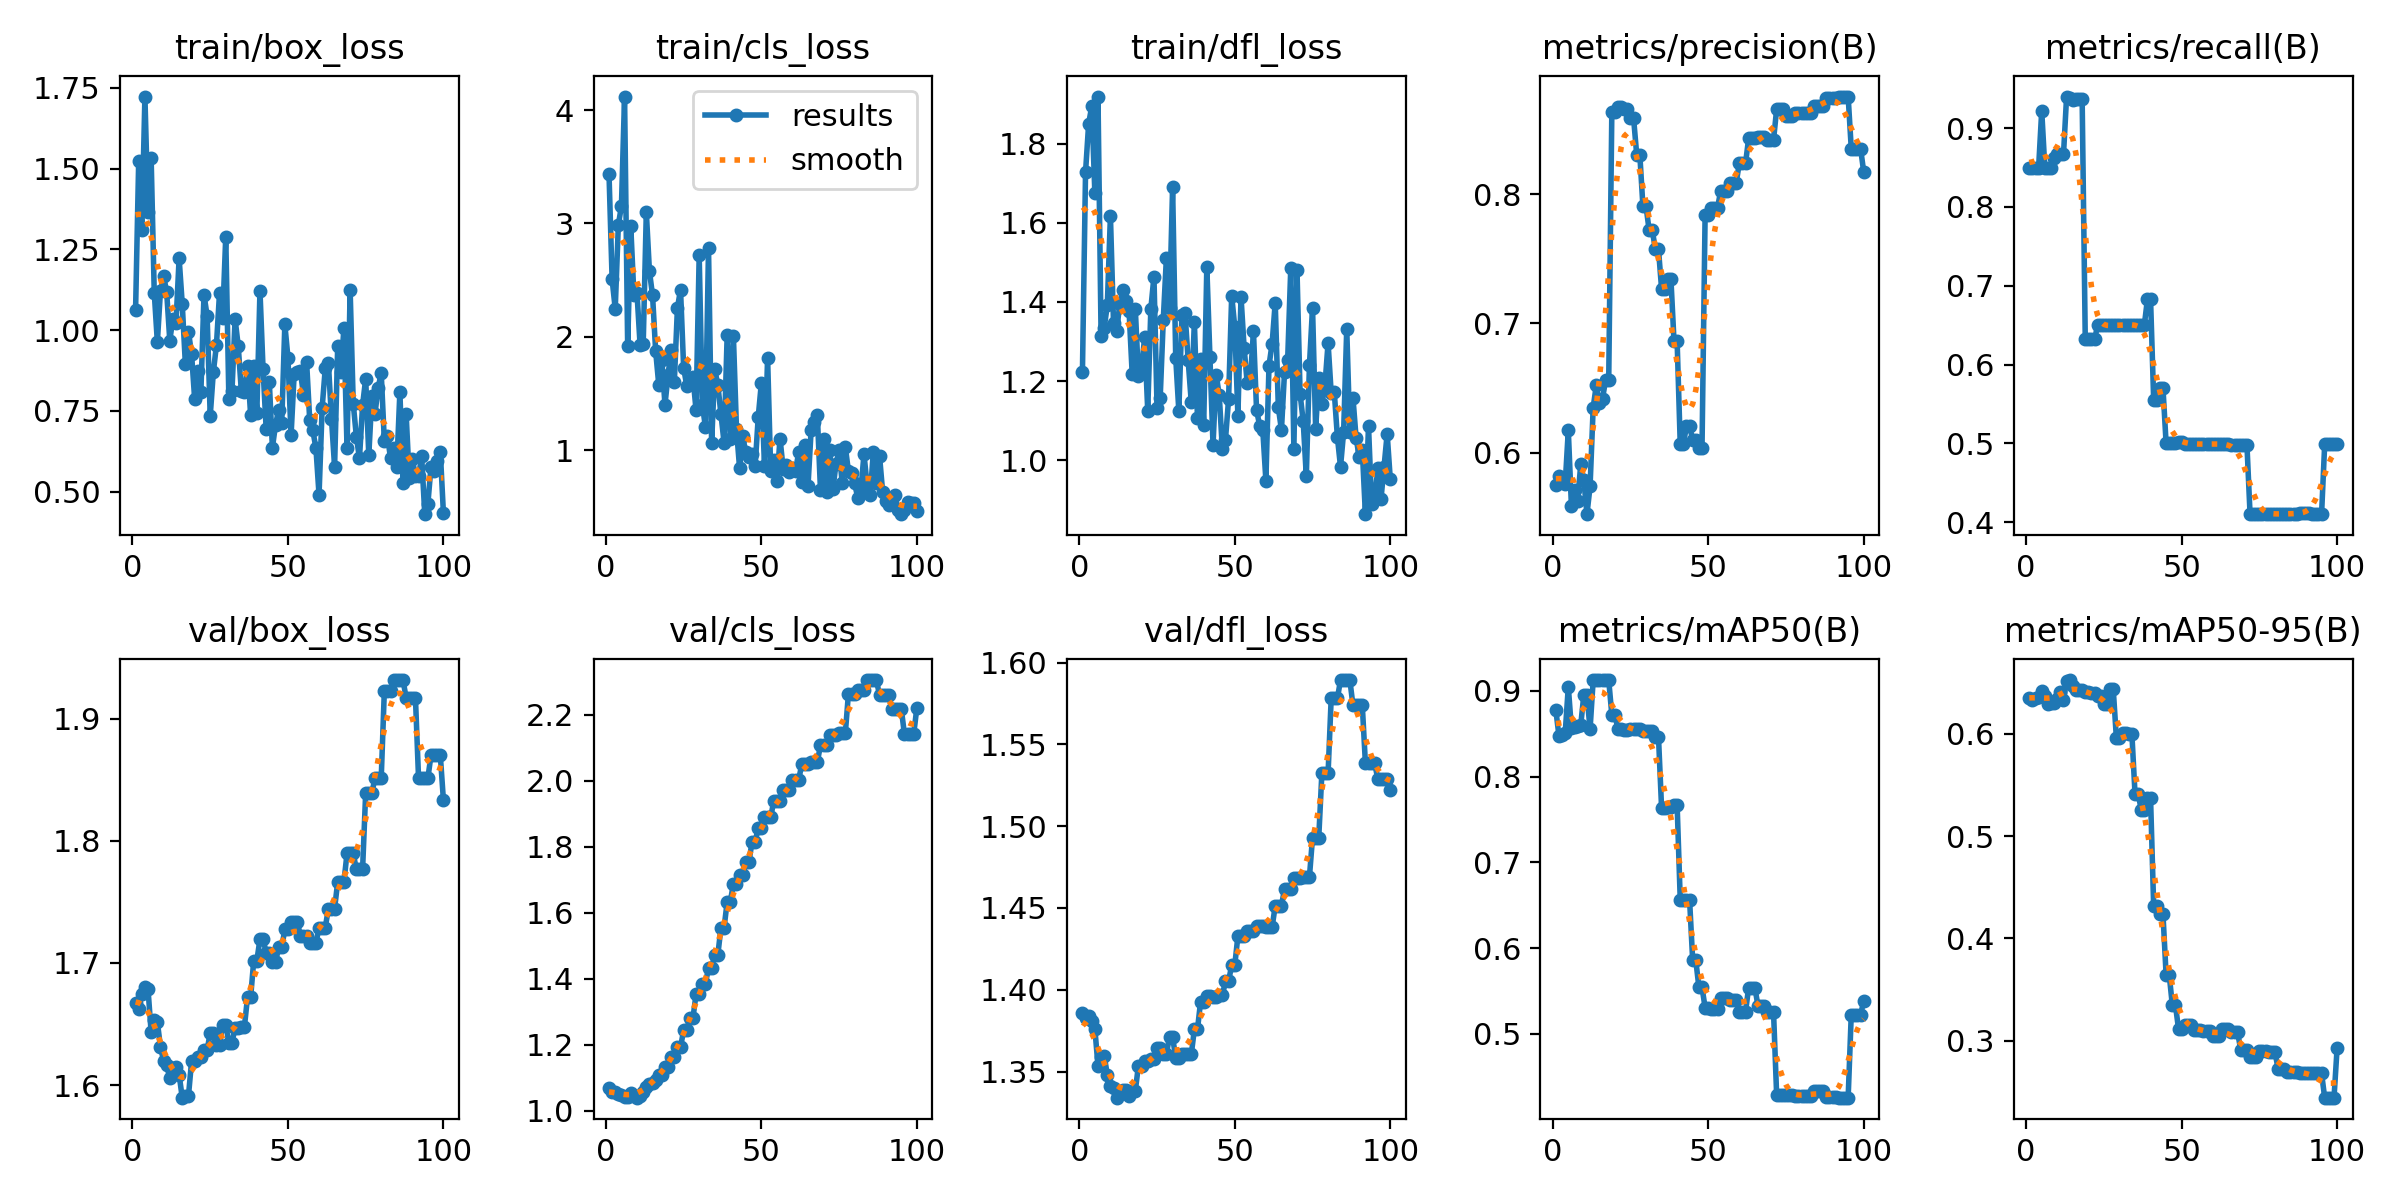

Source data for this figure (header and first rows):
epoch, time, train/box_loss, train/cls_loss, train/dfl_loss, metrics/precision(B), metrics/recall(B), metrics/mAP50(B), metrics/mAP50-95(B), val/box_loss, val/cls_loss, val/dfl_loss, lr/pg0, lr/pg1, lr/pg2
1, 2.202, 1.063, 3.437, 1.224, 0.5753, 0.85, 0.8773, 0.6346, 1.667, 1.07, 1.386, 0, 0, 0
2, 4.107, 1.523, 2.506, 1.728, 0.582, 0.85, 0.8475, 0.6328, 1.662, 1.058, 1.383, 1.17822e-06, 1.17822e-06, 1.17822e-06
3, 6.059, 1.309, 2.247, 1.85, 0.577, 0.85, 0.8487, 0.6354, 1.674, 1.055, 1.384, 2.33288e-06, 2.33288e-06, 2.33288e-06
4, 7.905, 1.723, 2.987, 1.894, 0.5757, 0.85, 0.8505, 0.6361, 1.681, 1.05, 1.381, 3.46397e-06, 3.46397e-06, 3.46397e-06
5, 9.787, 1.365, 3.155, 1.674, 0.6173, 0.9222, 0.9048, 0.642, 1.679, 1.046, 1.376, 4.5715e-06, 4.5715e-06, 4.5715e-06
6, 11.61, 1.534, 4.121, 1.919, 0.5588, 0.85, 0.8562, 0.6375, 1.643, 1.043, 1.354, 5.65548e-06, 5.65548e-06, 5.65548e-06
7, 13.61, 1.116, 1.918, 1.313, 0.5715, 0.85, 0.8576, 0.6295, 1.654, 1.043, 1.359, 6.71588e-06, 6.71588e-06, 6.71588e-06
8, 15.53, 0.9633, 2.974, 1.335, 0.5623, 0.85, 0.859, 0.6305, 1.652, 1.053, 1.36, 7.75273e-06, 7.75273e-06, 7.75273e-06
9, 17.59, 1.122, 2.371, 1.392, 0.5909, 0.8622, 0.8601, 0.63, 1.631, 1.045, 1.348, 8.76602e-06, 8.76602e-06, 8.76602e-06
10, 19.5, 1.169, 2.386, 1.618, 0.5786, 0.8667, 0.8957, 0.6337, 1.62, 1.04, 1.341, 9.75574e-06, 9.75574e-06, 9.75574e-06
11, 21.58, 1.118, 1.926, 1.347, 0.5524, 0.8667, 0.8952, 0.6408, 1.617, 1.044, 1.34, 1.07219e-05, 1.07219e-05, 1.07219e-05
12, 23.48, 0.968, 1.939, 1.326, 0.5739, 0.8667, 0.8552, 0.6329, 1.606, 1.058, 1.334, 1.16645e-05, 1.16645e-05, 1.16645e-05
13, 25.51, 1.036, 3.101, 1.396, 0.6348, 0.9402, 0.9125, 0.6521, 1.614, 1.071, 1.336, 1.25835e-05, 1.25835e-05, 1.25835e-05
14, 27.47, 1.023, 2.579, 1.431, 0.6522, 0.9389, 0.9127, 0.6526, 1.615, 1.082, 1.339, 1.3479e-05, 1.3479e-05, 1.3479e-05
15, 29.4, 1.222, 2.367, 1.402, 0.6381, 0.9359, 0.9122, 0.6466, 1.609, 1.084, 1.339, 1.43509e-05, 1.43509e-05, 1.43509e-05
16, 31.31, 1.082, 1.874, 1.377, 0.6417, 0.9367, 0.9123, 0.6424, 1.59, 1.095, 1.335, 1.51993e-05, 1.51993e-05, 1.51993e-05
17, 33.21, 0.8968, 1.577, 1.218, 0.6564, 0.9373, 0.9126, 0.6426, 1.591, 1.107, 1.338, 1.60241e-05, 1.60241e-05, 1.60241e-05
18, 35.06, 0.9959, 1.792, 1.383, 0.6564, 0.9373, 0.9126, 0.6426, 1.591, 1.107, 1.338, 1.68253e-05, 1.68253e-05, 1.68253e-05
19, 37.01, 0.9268, 1.4, 1.213, 0.8637, 0.6325, 0.8719, 0.6406, 1.619, 1.131, 1.354, 1.7603e-05, 1.7603e-05, 1.7603e-05
20, 38.84, 0.7868, 1.667, 1.232, 0.8637, 0.6325, 0.8719, 0.6406, 1.619, 1.131, 1.354, 1.83571e-05, 1.83571e-05, 1.83571e-05
21, 40.73, 0.8737, 1.885, 1.31, 0.8676, 0.6322, 0.8551, 0.6396, 1.623, 1.162, 1.356, 1.90876e-05, 1.90876e-05, 1.90876e-05
22, 42.54, 0.8082, 1.598, 1.126, 0.8676, 0.6322, 0.8551, 0.6396, 1.623, 1.162, 1.356, 1.97946e-05, 1.97946e-05, 1.97946e-05
23, 44.4, 1.11, 2.254, 1.383, 0.8656, 0.65, 0.8549, 0.6372, 1.629, 1.192, 1.358, 2.0478e-05, 2.0478e-05, 2.0478e-05
24, 46.23, 1.045, 2.416, 1.464, 0.8656, 0.65, 0.8549, 0.6372, 1.629, 1.192, 1.358, 2.11379e-05, 2.11379e-05, 2.11379e-05
25, 48.12, 0.7346, 1.728, 1.132, 0.8587, 0.65, 0.8554, 0.6289, 1.643, 1.244, 1.364, 2.17741e-05, 2.17741e-05, 2.17741e-05
26, 50.09, 0.8695, 1.567, 1.157, 0.8587, 0.65, 0.8554, 0.6289, 1.643, 1.244, 1.364, 2.23869e-05, 2.23869e-05, 2.23869e-05
27, 51.99, 0.9536, 1.613, 1.355, 0.8306, 0.65, 0.8557, 0.6435, 1.633, 1.281, 1.361, 2.2976e-05, 2.2976e-05, 2.2976e-05
28, 53.84, 1.116, 1.644, 1.511, 0.8306, 0.65, 0.8557, 0.6435, 1.633, 1.281, 1.361, 2.35417e-05, 2.35417e-05, 2.35417e-05
29, 55.66, 1.038, 1.351, 1.384, 0.7905, 0.65, 0.8528, 0.5963, 1.649, 1.354, 1.371, 2.40837e-05, 2.40837e-05, 2.40837e-05
30, 57.47, 1.29, 2.718, 1.69, 0.7905, 0.65, 0.8528, 0.5963, 1.649, 1.354, 1.371, 2.46022e-05, 2.46022e-05, 2.46022e-05
31, 59.29, 0.7877, 1.4, 1.259, 0.7721, 0.65, 0.853, 0.6009, 1.635, 1.385, 1.358, 2.50971e-05, 2.50971e-05, 2.50971e-05
32, 61.16, 0.8129, 1.207, 1.125, 0.7721, 0.65, 0.853, 0.6009, 1.635, 1.385, 1.358, 2.55685e-05, 2.55685e-05, 2.55685e-05
33, 63.08, 1.034, 2.781, 1.367, 0.7575, 0.65, 0.8466, 0.5996, 1.647, 1.434, 1.361, 2.60163e-05, 2.60163e-05, 2.60163e-05
34, 64.9, 0.9524, 1.061, 1.371, 0.7575, 0.65, 0.8466, 0.5996, 1.647, 1.434, 1.361, 2.64405e-05, 2.64405e-05, 2.64405e-05
35, 66.84, 0.8128, 1.712, 1.253, 0.7268, 0.65, 0.7633, 0.5415, 1.648, 1.473, 1.36, 2.68412e-05, 2.68412e-05, 2.68412e-05
36, 68.64, 0.8093, 1.576, 1.147, 0.7268, 0.65, 0.7633, 0.5415, 1.648, 1.473, 1.36, 2.72183e-05, 2.72183e-05, 2.72183e-05
37, 70.47, 0.8886, 1.317, 1.35, 0.7345, 0.65, 0.7643, 0.5259, 1.672, 1.555, 1.376, 2.75718e-05, 2.75718e-05, 2.75718e-05
38, 72.36, 0.7374, 1.066, 1.106, 0.7345, 0.65, 0.7643, 0.5259, 1.672, 1.555, 1.376, 2.79018e-05, 2.79018e-05, 2.79018e-05
39, 74.19, 0.8877, 2.014, 1.255, 0.6861, 0.683, 0.7669, 0.5372, 1.702, 1.633, 1.393, 2.82082e-05, 2.82082e-05, 2.82082e-05
40, 76.02, 0.7443, 1.101, 1.089, 0.6861, 0.683, 0.7669, 0.5372, 1.702, 1.633, 1.393, 2.84911e-05, 2.84911e-05, 2.84911e-05
41, 77.9, 1.122, 2.009, 1.489, 0.6066, 0.5556, 0.6564, 0.4315, 1.719, 1.687, 1.396, 2.87504e-05, 2.87504e-05, 2.87504e-05
42, 79.79, 0.8783, 1.183, 1.262, 0.6066, 0.5556, 0.6564, 0.4315, 1.719, 1.687, 1.396, 2.89861e-05, 2.89861e-05, 2.89861e-05
43, 81.62, 0.6936, 0.839, 1.039, 0.6204, 0.5697, 0.6566, 0.4235, 1.708, 1.714, 1.395, 2.91983e-05, 2.91983e-05, 2.91983e-05
44, 83.6, 0.8409, 1.12, 1.217, 0.6204, 0.5697, 0.6566, 0.4235, 1.708, 1.714, 1.395, 2.93869e-05, 2.93869e-05, 2.93869e-05
45, 85.72, 0.6366, 0.9798, 1.165, 0.61, 0.5, 0.5858, 0.3646, 1.7, 1.754, 1.397, 2.9552e-05, 2.9552e-05, 2.9552e-05
46, 88.1, 0.7067, 0.9402, 1.028, 0.61, 0.5, 0.5858, 0.3646, 1.7, 1.754, 1.397, 2.96935e-05, 2.96935e-05, 2.96935e-05
47, 90.72, 0.7538, 0.9689, 1.053, 0.6034, 0.5, 0.5544, 0.3349, 1.713, 1.815, 1.405, 2.98114e-05, 2.98114e-05, 2.98114e-05
48, 93.08, 0.7137, 0.863, 1.155, 0.6034, 0.5, 0.5544, 0.3349, 1.713, 1.815, 1.405, 2.99058e-05, 2.99058e-05, 2.99058e-05
49, 95.15, 1.018, 1.295, 1.416, 0.7842, 0.5022, 0.5306, 0.3115, 1.727, 1.857, 1.415, 2.99766e-05, 2.99766e-05, 2.99766e-05
50, 97.34, 0.9151, 1.593, 1.336, 0.7842, 0.5022, 0.5306, 0.3115, 1.727, 1.857, 1.415, 3.00238e-05, 3.00238e-05, 3.00238e-05
51, 99.52, 0.6742, 0.8615, 1.112, 0.7895, 0.4994, 0.5289, 0.3153, 1.734, 1.89, 1.433, 3.00475e-05, 3.00475e-05, 3.00475e-05
52, 101.8, 0.8643, 1.816, 1.413, 0.7895, 0.4994, 0.5289, 0.3153, 1.734, 1.89, 1.433, 3.00476e-05, 3.00476e-05, 3.00476e-05
53, 103.9, 0.8693, 0.8185, 1.284, 0.7895, 0.4994, 0.5289, 0.3153, 1.734, 1.89, 1.433, 3.00242e-05, 3.00242e-05, 3.00242e-05
54, 106.2, 0.8724, 0.9099, 1.194, 0.8026, 0.4987, 0.5419, 0.3108, 1.722, 1.939, 1.436, 2.99772e-05, 2.99772e-05, 2.99772e-05
55, 108.4, 0.8007, 0.7291, 1.203, 0.8026, 0.4987, 0.5419, 0.3108, 1.722, 1.939, 1.436, 2.99066e-05, 2.99066e-05, 2.99066e-05
56, 110.5, 0.9012, 1.102, 1.326, 0.8026, 0.4987, 0.5419, 0.3108, 1.722, 1.939, 1.436, 2.98125e-05, 2.98125e-05, 2.98125e-05
57, 112.6, 0.7219, 0.8361, 1.127, 0.809, 0.4988, 0.5393, 0.31, 1.716, 1.972, 1.439, 2.96948e-05, 2.96948e-05, 2.96948e-05
58, 114.7, 0.6896, 0.8683, 1.088, 0.809, 0.4988, 0.5393, 0.31, 1.716, 1.972, 1.439, 2.95535e-05, 2.95535e-05, 2.95535e-05
59, 116.8, 0.6352, 0.8038, 1.077, 0.809, 0.4988, 0.5393, 0.31, 1.716, 1.972, 1.439, 2.93887e-05, 2.93887e-05, 2.93887e-05
60, 118.8, 0.4904, 0.8409, 0.949, 0.8239, 0.4993, 0.5256, 0.3046, 1.729, 2.002, 1.438, 2.92003e-05, 2.92003e-05, 2.92003e-05
... 40 more rows
